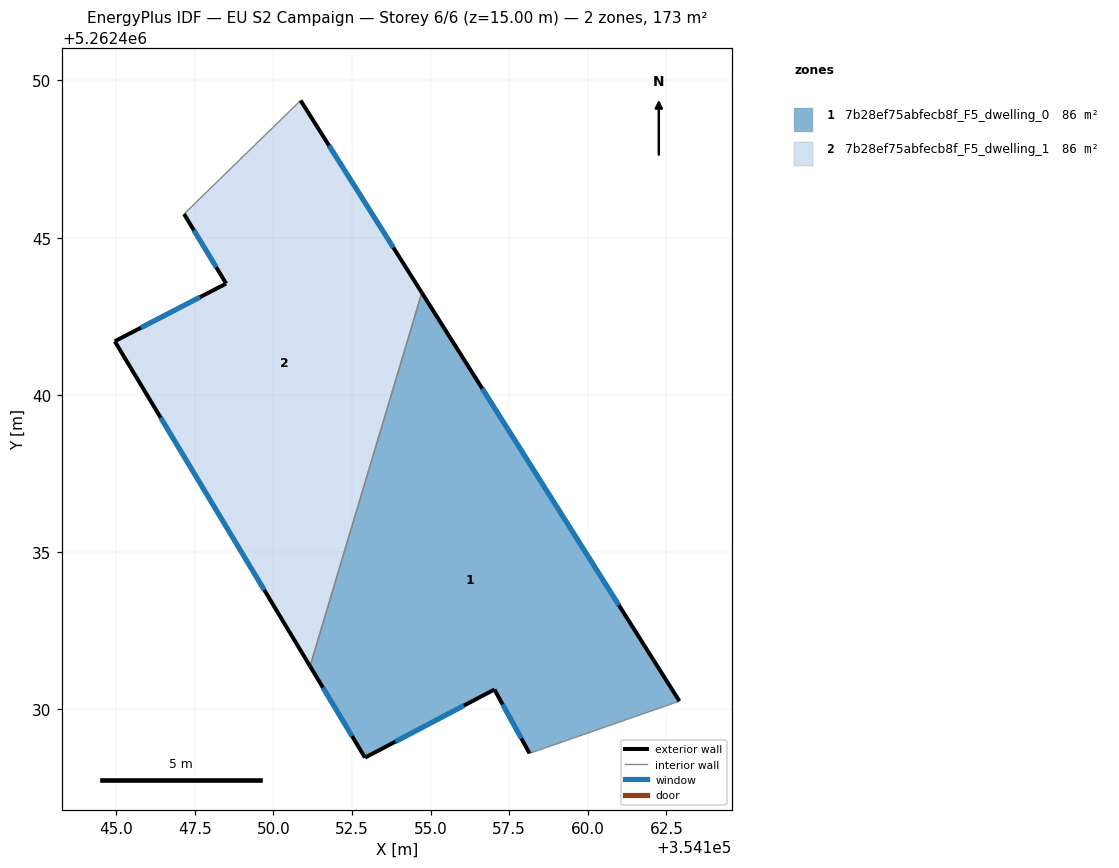
=== STOREY PLAN SPEC (per zone: floor XY polygon, exterior-wall plan segments, windows/doors) ===
zone 1: 7b28ef75abfecb8f_F5_dwelling_0  (86.5 m²)
  floor: (354154.72, 5262443.25) (354162.91, 5262430.26) (354158.15, 5262428.60) (354157.03, 5262430.63) (354152.91, 5262428.46) (354151.16, 5262431.37)
  exterior wall: (354162.91, 5262430.26) – (354154.72, 5262443.25)  [15.4 m]
    window: (354160.99, 5262433.31) – (354156.64, 5262440.20)  [13.0 m²]
  exterior wall: (354157.03, 5262430.63) – (354158.15, 5262428.60)  [2.3 m]
    window: (354157.29, 5262430.15) – (354157.88, 5262429.07)  [2.0 m²]
  exterior wall: (354152.91, 5262428.46) – (354157.03, 5262430.63)  [4.7 m]
    window: (354153.88, 5262428.97) – (354156.06, 5262430.12)  [3.9 m²]
  exterior wall: (354151.16, 5262431.37) – (354152.91, 5262428.46)  [3.4 m]
    window: (354151.58, 5262430.69) – (354152.50, 5262429.14)  [2.9 m²]
  interior walls: 2
zone 2: 7b28ef75abfecb8f_F5_dwelling_1  (86.5 m²)
  floor: (354150.86, 5262449.36) (354154.72, 5262443.25) (354151.16, 5262431.37) (354144.95, 5262441.70) (354148.50, 5262443.54) (354147.16, 5262445.75)
  exterior wall: (354154.72, 5262443.25) – (354150.86, 5262449.36)  [7.2 m]
    window: (354153.81, 5262444.68) – (354151.77, 5262447.93)  [6.1 m²]
  exterior wall: (354144.95, 5262441.70) – (354151.16, 5262431.37)  [12.1 m]
    window: (354146.41, 5262439.28) – (354149.71, 5262433.80)  [10.2 m²]
  exterior wall: (354148.50, 5262443.54) – (354144.95, 5262441.70)  [4.0 m]
    window: (354147.66, 5262443.11) – (354145.78, 5262442.13)  [3.4 m²]
  exterior wall: (354147.16, 5262445.75) – (354148.50, 5262443.54)  [2.6 m]
    window: (354147.47, 5262445.23) – (354148.18, 5262444.06)  [2.2 m²]
  interior walls: 2

=== DERIVED (storey summary) ===
Building: EU S2 Campaign
Storey: 6 of 6  (floor level z = 15.00 m)
Storey gross floor area: 173.0 m²
Zones on this storey: 2
  - 7b28ef75abfecb8f_F5_dwelling_0: floor 86.5 m²; exterior wall 25.7 m (77.2 m²); 4 window(s) 21.7 m²; WWR 28.1%
  - 7b28ef75abfecb8f_F5_dwelling_1: floor 86.5 m²; exterior wall 25.9 m (77.6 m²); 4 window(s) 21.8 m²; WWR 28.1%
Zone adjacency (shared interzone walls):
  - 7b28ef75abfecb8f_F5_dwelling_0 ↔ 7b28ef75abfecb8f_F5_dwelling_1